Run: headless pygame with SDL's dummy video driver; simulated clock (each Clock.tick advances the game by its frame time, no real sleeping); random seed 0; keys injected as events and as key.get_pressed() state; no mouse input.
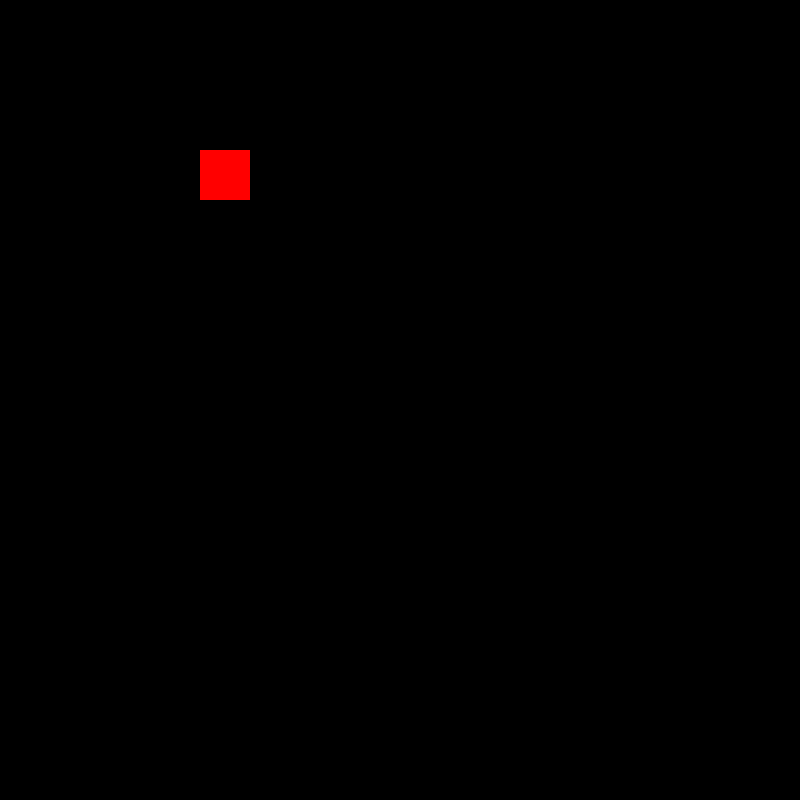
Frame 1 of 4 · flips 1–60 · no input
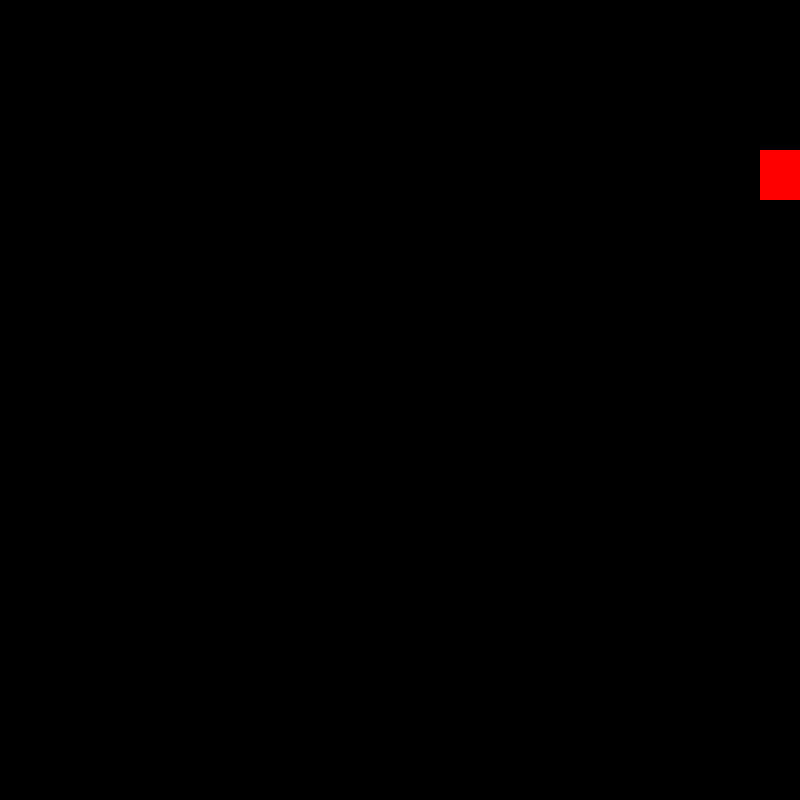
Frame 2 of 4 · flips 61–180 · tapped SPACE, RETURN · held RIGHT (→), D
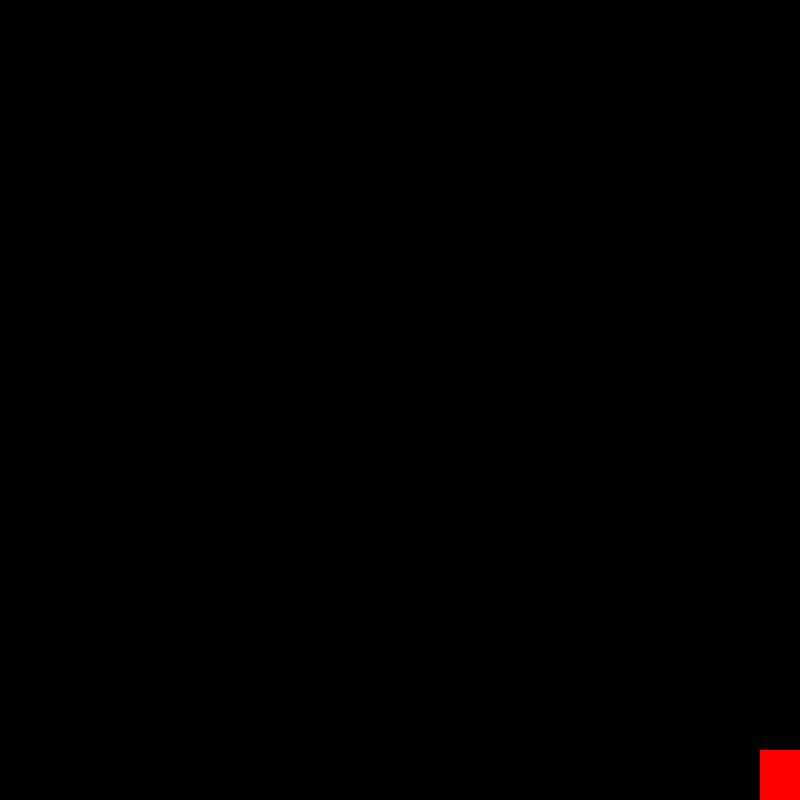
Frame 3 of 4 · flips 181–300 · held DOWN (↓), S
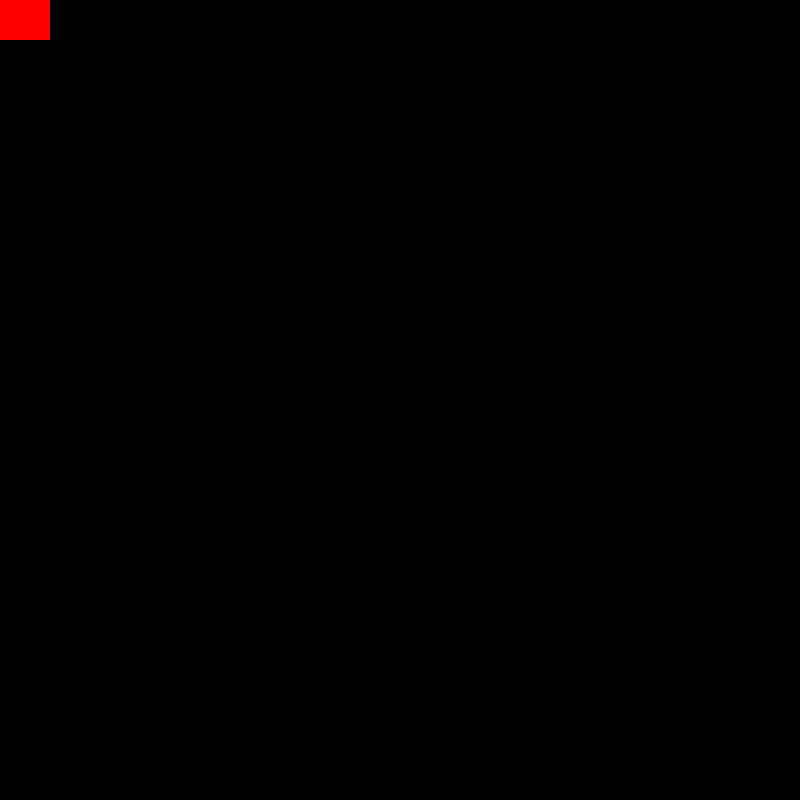
Frame 4 of 4 · flips 301–420 · held LEFT (←), A, UP (↑), W

The pygame program that drew these frames:

"""
2. Moving Square
🔸 Goal: Use arrow keys to move a square around the screen.

🔸 Concepts: Keyboard input, drawing shapes, screen refresh.
"""
import pygame

pygame.init()

clock = pygame.time.Clock()
length = 800
height = 800
screen = pygame.display.set_mode((length,height))
pygame.display.set_caption("Moving Square")
x, y = 200, 150
speed = 20

running = True
while running:

    screen.fill((0, 0, 0))
    for event in pygame.event.get():
        if event.type == pygame.QUIT:
            running = False
    keys = pygame.key.get_pressed()
    if keys[pygame.K_w] and y > 0 : y -= speed
    if keys[pygame.K_d] and x + 50 < length : x += speed
    if keys[pygame.K_a] and x > 0 : x -= speed
    if keys[pygame.K_s] and y + 50 < height : y += speed
    pygame.draw.rect(screen,(255,0,0),(x,y,50,50))
    pygame.display.flip()

    clock.tick(60)
            
pygame.quit()
